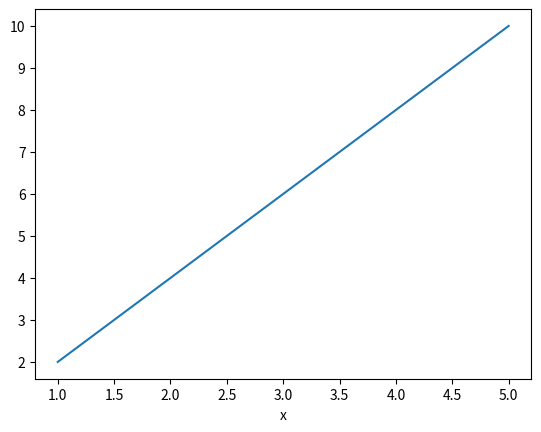

Here is the Python script that generated this plot:
import matplotlib.pyplot as plt
import numpy as np

x_values = [1,2,3,4,5]
y_values = [2,4,6,8,10]

plt.plot(x_values,y_values)

plt.xlabel('x')